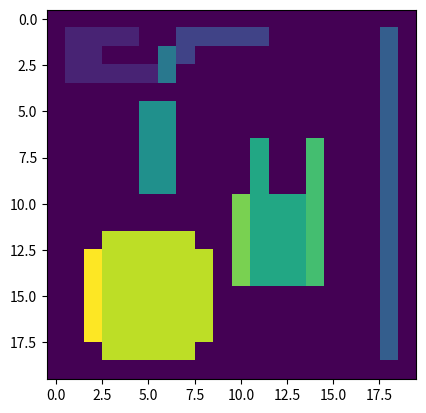

This chart was generated by the following Python code:
import matplotlib.pyplot as plt
import numpy as np

#image------------------------------------------------------------------------
image = np.zeros((20, 20), dtype='int32')

image[1:-1, -2] = -1

image[1, 1:5] = -1
image[1, 7:12] = -1
image[2, 1:3] = -1
image[2, 6:8] = -1
image[3:4, 1:7] = -1

image[7:11, 11] = -1
image[7:11, 14] = -1
image[10:15, 10:15] = -1

image[5:10, 5] = -1
image[5:10, 6] = -1

image[13 : 18, 2 : 9] = -1
image[12 : 19 , 3 : 8] = -1

image = np.array(image)
#-------------------------------------------------------------------------

def parkour(image):
    k = 1

    for i in range(image.shape[0]):
        for j in range(image.shape[1]):
            if(image[i,j] == -1):
                if(image[i - 1, j] != 0):
                    image[i, j] = image[i - 1, j]
                elif( image[i , j - 1] != 0):
                    image[i, j] = image[i , j - 1]
                else:
                    image[i, j] = k
                    k += 1
    return(image)
                
image = parkour(image)

plt.figure()
plt.imshow(image)
